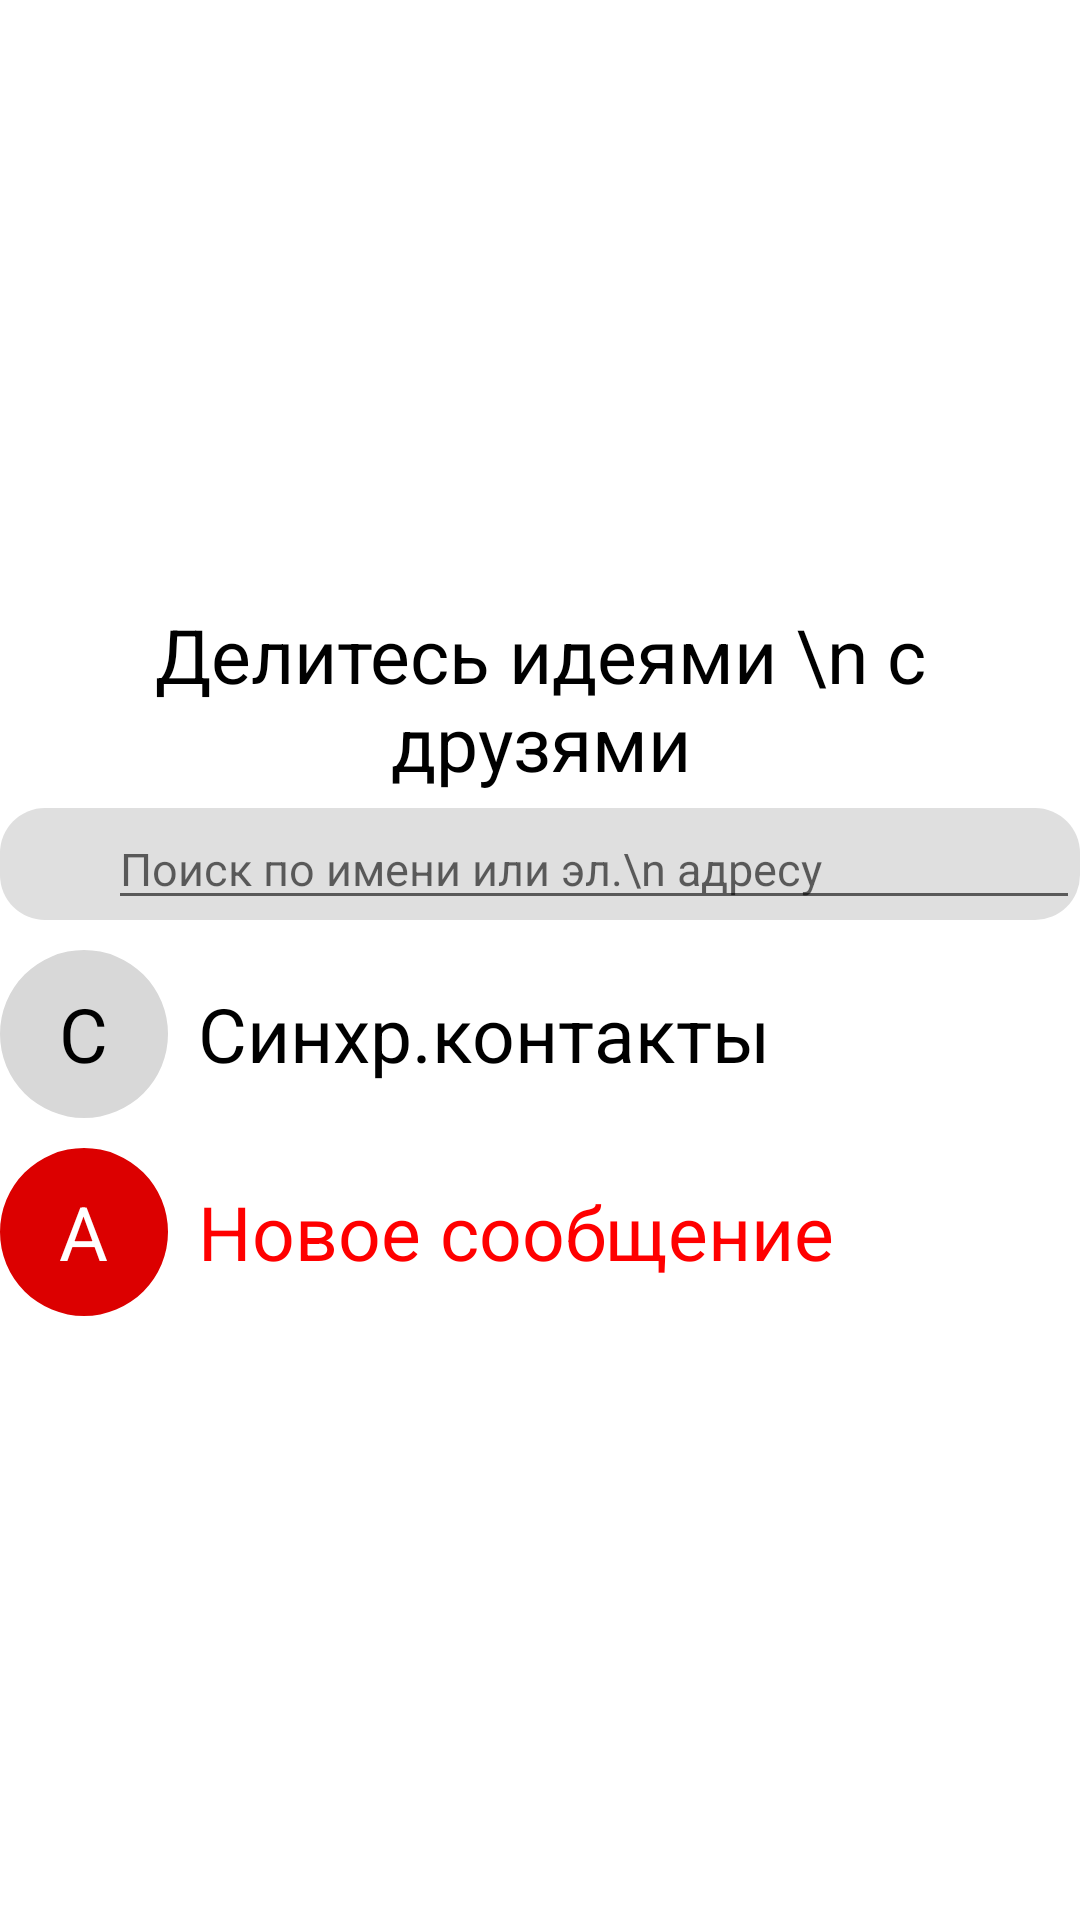

Reconstruct the res/layout file that produces this screen, plus the resources it refers to.
<!-- AndroidManifest.xml: application theme Theme.PinterestClone -->
<!-- res/layout/fragment_message_in_message.xml -->
<?xml version="1.0" encoding="utf-8"?>
<LinearLayout xmlns:android="http://schemas.android.com/apk/res/android"
    xmlns:tools="http://schemas.android.com/tools"
    android:layout_width="match_parent"
    xmlns:app="http://schemas.android.com/apk/res-auto"
    android:layout_margin="10dp"
    android:gravity="center"
    android:orientation="vertical"
    android:layout_height="match_parent"
    tools:context=".ui.fragment.MessageInMessageFragment">


    <TextView
        android:textSize="25dp"
        android:gravity="center"
        android:textColor="@color/black"
        android:text="Делитесь идеями \n c друзями"
        android:layout_width="match_parent"
        android:layout_height="wrap_content"/>
    <LinearLayout

        android:layout_marginTop="5dp"

        android:background="@drawable/shape"
        android:layout_width="match_parent"
        android:layout_height="wrap_content">
        <ImageView
            android:layout_gravity="center"
            android:src="@drawable/search"
            android:layout_width="36dp"
            android:layout_height="36dp"/>
        <EditText
            android:textSize="15dp"
            android:hint="Поиск по имени или эл.\n адресу"
            android:layout_width="match_parent"
            android:layout_height="wrap_content"/>
    </LinearLayout>
    <LinearLayout
        android:layout_marginTop="10dp"
        android:layout_width="match_parent"
        android:layout_height="wrap_content">
        <FrameLayout
            android:layout_width="wrap_content"
            android:layout_height="wrap_content">
            <com.google.android.material.imageview.ShapeableImageView
                android:layout_width="56dp"
                android:layout_gravity="center"
                app:shapeAppearanceOverlay="@style/circles"
                android:background="#D8D8D8"
                android:layout_height="56dp"/>
            <TextView

                android:textSize="25dp"
                android:textColor="@color/black"
                android:text="С"
                android:layout_gravity="center"
                android:layout_width="match_parent"
                android:layout_height="match_parent"/>
        </FrameLayout>

        <TextView
            android:layout_gravity="center"
            android:layout_marginLeft="10dp"
            android:textSize="25dp"
            android:textColor="@color/black"
            android:text="Синхр.контакты"
            android:layout_width="wrap_content"
            android:layout_height="wrap_content"/>
    </LinearLayout>
    <LinearLayout
        android:layout_marginTop="10dp"
        android:layout_width="match_parent"
        android:layout_height="wrap_content">
        <FrameLayout
            android:layout_width="wrap_content"
            android:layout_height="wrap_content">
            <com.google.android.material.imageview.ShapeableImageView
                android:layout_width="56dp"
                android:layout_gravity="center"
                app:shapeAppearanceOverlay="@style/circles"
                android:background="#DC0000"
                android:layout_height="56dp"/>
            <TextView
                android:textSize="25dp"
                android:textColor="#FFFFFF"
                android:text="A"
                android:layout_gravity="center"
                android:layout_width="match_parent"
                android:layout_height="match_parent"/>
        </FrameLayout>

        <TextView
            android:layout_gravity="center"
            android:layout_marginLeft="10dp"
            android:textSize="25dp"
            android:textColor="#FF0000"
            android:text="Новое сообщение"
            android:layout_width="wrap_content"
            android:layout_height="wrap_content"/>
    </LinearLayout>
</LinearLayout>
<!-- resources referenced by this layout -->
<resources>
  <color name="black">#FF000000</color>
  <!-- drawable shape (drawable) -->
  <?xml version="1.0" encoding="utf-8"?>
  <shape xmlns:android="http://schemas.android.com/apk/res/android"
      android:shape="rectangle">
      <solid android:color="#DFDFDF"/>
      <corners android:radius="15dp"/>
  
  </shape>
  <style name="circles">
          <item name="cornerSize">50%</item>
      </style>
  <style name="Theme.PinterestClone" parent="Theme.MaterialComponents.DayNight.NoActionBar">
          
          <item name="colorPrimary">@color/purple_500</item>
          <item name="colorPrimaryVariant">@color/main</item>
          <item name="colorOnPrimary">@color/white</item>
          
          <item name="colorSecondary">@color/teal_200</item>
          <item name="colorSecondaryVariant">@color/teal_700</item>
          <item name="colorOnSecondary">@color/black</item>
          
          <item name="android:statusBarColor">?attr/colorPrimaryVariant</item>
          
      </style>
  <color name="purple_500">#FF6200EE</color>
  <color name="main">#000000</color>
  <color name="white">#FFFFFFFF</color>
  <color name="teal_200">#FF03DAC5</color>
  <color name="teal_700">#FF018786</color>
</resources>
